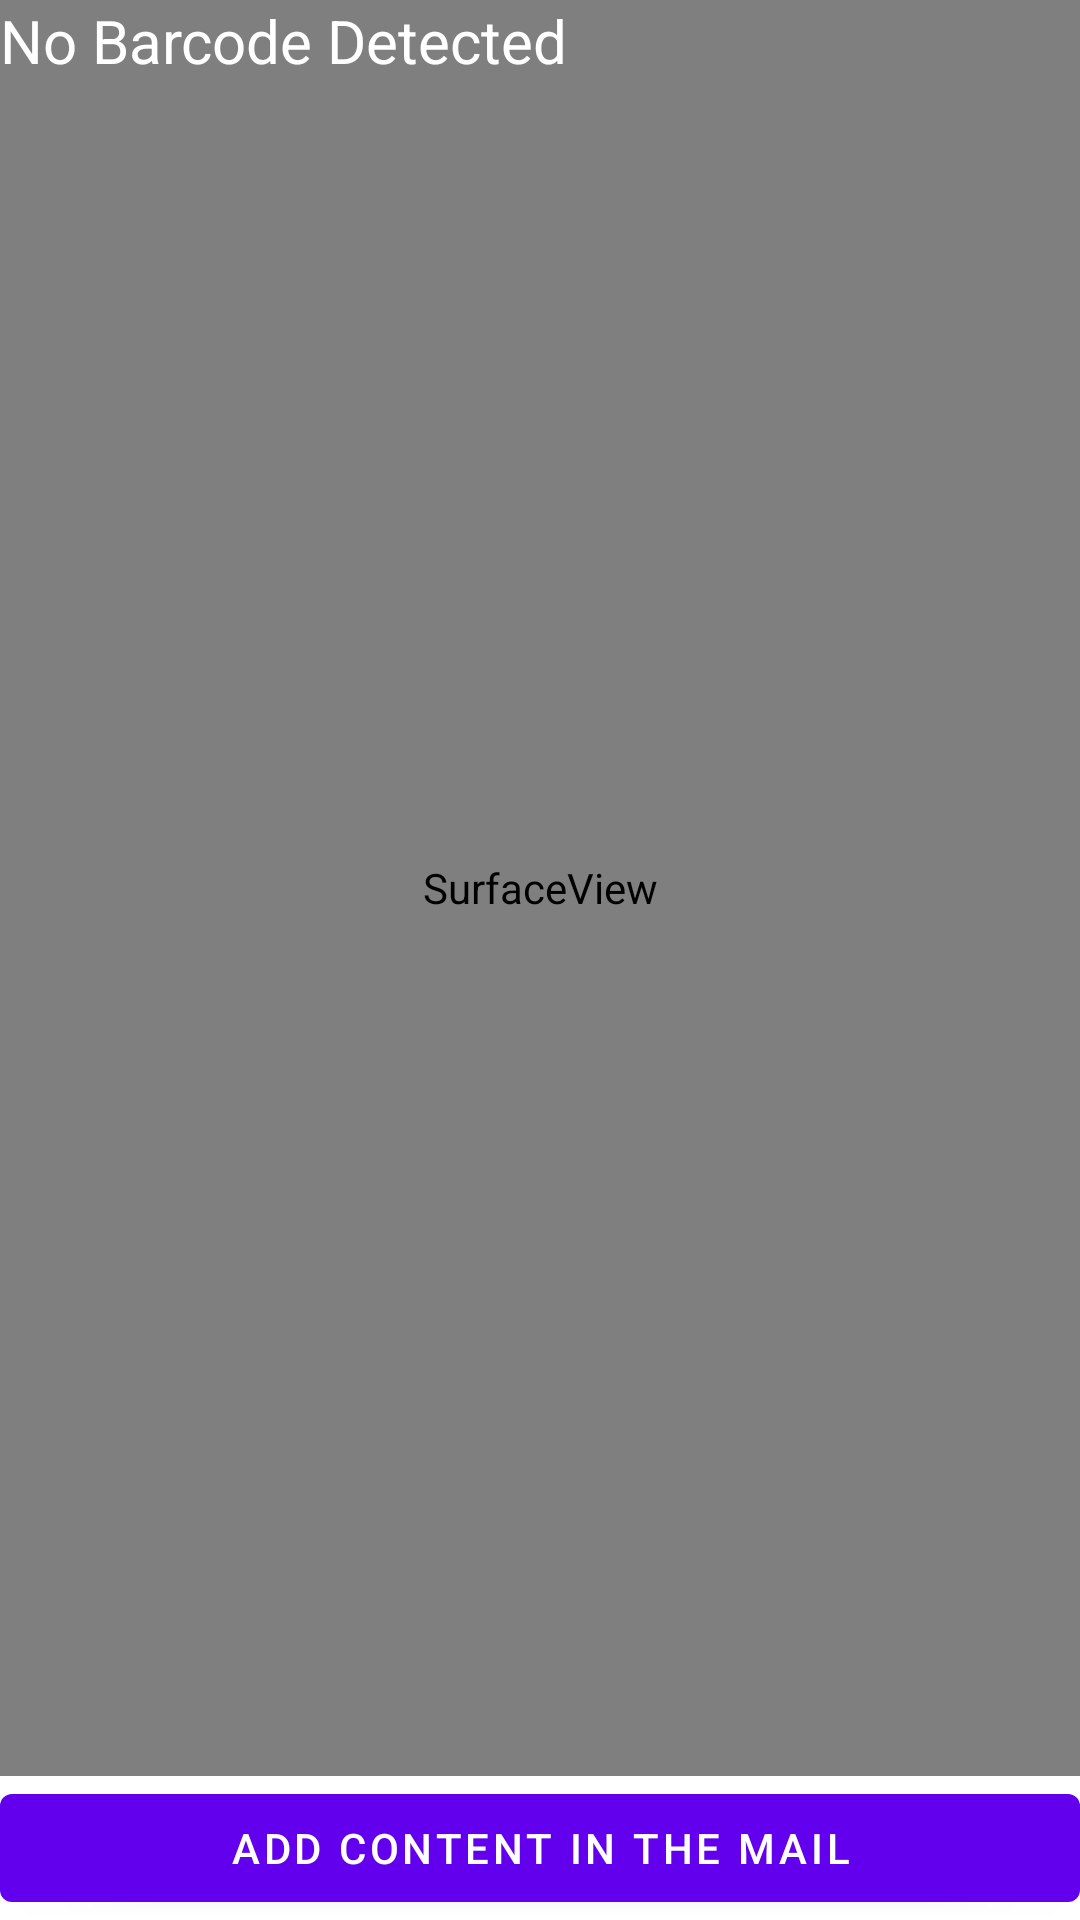

Reconstruct the res/layout file that produces this screen, plus the resources it refers to.
<!-- AndroidManifest.xml: application theme Theme.OTP -->
<!-- res/layout/activity_scan_barcode.xml -->
<?xml version="1.0" encoding="utf-8"?>
<RelativeLayout xmlns:android="http://schemas.android.com/apk/res/android"
                android:layout_width="match_parent"
                android:layout_height="match_parent"
>

    <SurfaceView
            android:id="@+id/surfaceView"
            android:layout_width="match_parent"
            android:layout_height="match_parent"
            android:layout_above="@+id/btnAction"
            android:layout_alignParentLeft="true"
            android:layout_alignParentStart="true"
            android:layout_centerVertical="true" />

    <TextView
            android:id="@+id/txtBarcodeValue"
            android:layout_width="wrap_content"
            android:layout_height="wrap_content"
            android:layout_alignParentTop="true"

            android:text="No Barcode Detected"
            android:textColor="@android:color/white"
            android:textSize="20sp" />


    <Button
            android:id="@+id/btnAction"
            android:layout_width="match_parent"
            android:layout_height="wrap_content"
            android:layout_alignParentBottom="true"
            android:text="ADD CONTENT IN THE MAIL" />

</RelativeLayout>
<!-- resources referenced by this layout -->
<resources>
  <style name="Theme.OTP" parent="Theme.MaterialComponents.DayNight.DarkActionBar">
          
          <item name="colorPrimary">@color/purple_500</item>
          <item name="colorPrimaryVariant">@color/purple_700</item>
          <item name="colorOnPrimary">@color/white</item>
          
          <item name="colorSecondary">@color/teal_200</item>
          <item name="colorSecondaryVariant">@color/teal_700</item>
          <item name="colorOnSecondary">@color/black</item>
          
          <item name="android:statusBarColor">?attr/colorPrimaryVariant</item>
          
      </style>
  <!-- not gathered from this repository: default colours our renderer supplied (Android Studio template values) -->
  <color name="purple_500">#FF6200EE</color>
  <color name="purple_700">#FF3700B3</color>
  <color name="teal_200">#FF03DAC5</color>
  <color name="teal_700">#FF018786</color>
  <color name="black">#FF000000</color>
  <color name="white">#FFFFFFFF</color>
</resources>
